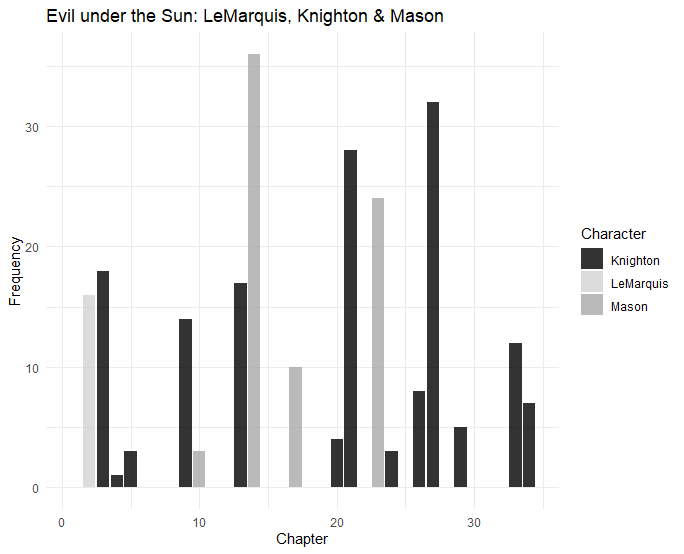

The file beside this chart, header and first rows:
Chapter, LeMarquis, Knighton, Mason
1, 0, 0, 0
2, 16, 0, 0
3, 0, 18, 0
4, 0, 1, 0
5, 0, 3, 0
6, 0, 0, 0
7, 0, 0, 0
8, 0, 0, 0
9, 0, 14, 0
10, 0, 0, 3
11, 0, 0, 0
12, 0, 0, 0
13, 0, 17, 0
14, 0, 0, 36
15, 0, 0, 0
16, 0, 0, 0
17, 0, 0, 10
18, 0, 0, 0
19, 0, 0, 0
20, 0, 4, 0
21, 0, 28, 0
22, 0, 0, 0
23, 0, 0, 24
24, 0, 3, 0
25, 0, 0, 0
26, 0, 8, 0
27, 0, 32, 0
28, 0, 0, 0
29, 0, 5, 0
30, 0, 0, 0
31, 0, 0, 0
32, 0, 0, 0
33, 0, 12, 0
34, 0, 7, 0
